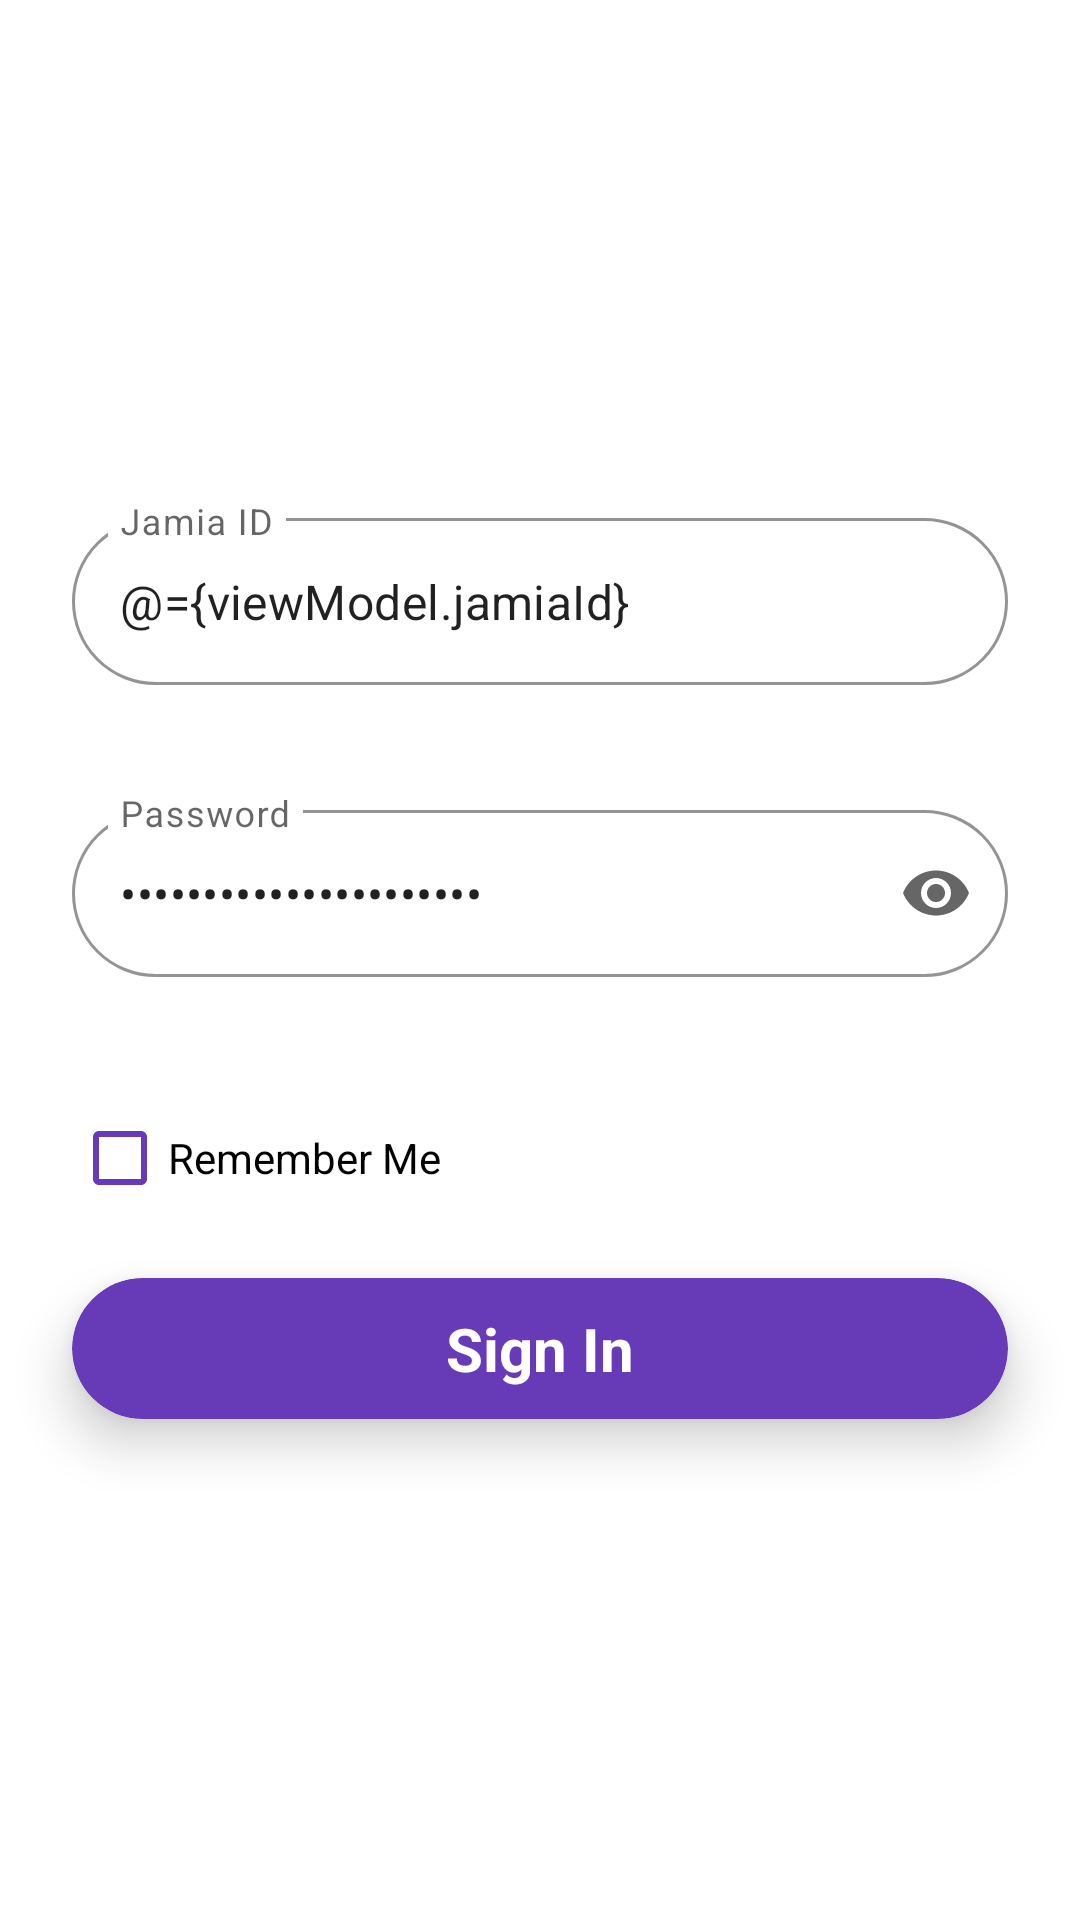

Here is an Android app screen rendered from its layout file. Give the layout XML and the strings, colors and styles it references.
<!-- AndroidManifest.xml: application theme Theme.MyJamia -->
<!-- res/layout/fragment_login.xml -->
<?xml version="1.0" encoding="utf-8"?>
<layout xmlns:android="http://schemas.android.com/apk/res/android"
    xmlns:app="http://schemas.android.com/apk/res-auto"
    xmlns:tools="http://schemas.android.com/tools">

    <data>

        <variable
            name="viewModel"
            type="com.example.myjamia.ui.login.LoginFragmentViewModel" />
    </data>

    <androidx.constraintlayout.widget.ConstraintLayout
        android:layout_width="match_parent"
        android:layout_height="match_parent"
        tools:context=".ui.login.LoginActivity">

        <ProgressBar
            android:id="@+id/login_progress_bar"
            android:layout_width="wrap_content"
            android:layout_height="wrap_content"
            android:visibility="gone"
            app:layout_constraintBottom_toBottomOf="parent"
            app:layout_constraintEnd_toEndOf="parent"
            app:layout_constraintStart_toStartOf="parent"
            app:layout_constraintTop_toTopOf="parent" />

        <LinearLayout
            android:id="@+id/login_ll"
            android:layout_width="0dp"
            android:layout_height="wrap_content"
            android:orientation="vertical"
            app:layout_constraintBottom_toBottomOf="parent"
            app:layout_constraintEnd_toEndOf="parent"
            app:layout_constraintStart_toStartOf="parent"
            app:layout_constraintTop_toTopOf="parent"
            app:layout_constraintWidth_max="500dp">

            <com.google.android.material.textfield.TextInputLayout
                android:id="@+id/login_jamia_id_til"
                style="@style/LoginFieldsLayout"
                android:layout_marginTop="24dp"
                android:hint="@string/signup_hint_jamia_id"
                app:boxBackgroundColor="@color/bg_color"
                app:errorEnabled="true">

                <com.google.android.material.textfield.TextInputEditText
                    android:id="@+id/login_jamia_id_field"
                    android:layout_width="match_parent"
                    android:layout_height="wrap_content"
                    android:inputType="text"
                    android:text="@={viewModel.jamiaId}" />
            </com.google.android.material.textfield.TextInputLayout>

            <com.google.android.material.textfield.TextInputLayout
                android:id="@+id/login_password_til"
                style="@style/LoginFieldsLayout"
                android:hint="@string/login_hint_password"
                app:boxBackgroundColor="@color/bg_color"
                app:endIconMode="password_toggle"
                app:errorEnabled="true">

                <com.google.android.material.textfield.TextInputEditText
                    android:id="@+id/login_password_field"
                    android:layout_width="match_parent"
                    android:layout_height="wrap_content"
                    android:inputType="textPassword"
                    android:text="@={viewModel.password}" />
            </com.google.android.material.textfield.TextInputLayout>

            <CheckBox
                android:id="@+id/remember_me_cb"
                android:layout_width="match_parent"
                android:layout_height="wrap_content"
                android:layout_marginStart="24dp"
                android:layout_marginTop="8dp"
                android:buttonTint="@color/purple"
                android:layout_marginEnd="24dp"
                android:layout_marginBottom="8dp"
                android:checked="@={viewModel.rememberMe}"
                android:text="@string/login_label_remember_me" />

            <androidx.cardview.widget.CardView
                android:id="@+id/login_button"
                android:layout_width="match_parent"
                android:layout_height="wrap_content"
                android:layout_marginStart="24dp"
                android:layout_marginTop="8dp"
                android:layout_marginEnd="24dp"
                android:layout_marginBottom="24dp"
                android:clickable="true"
                android:focusable="true"
                android:foreground="?attr/selectableItemBackgroundBorderless"
                app:cardBackgroundColor="@color/purple"
                app:cardCornerRadius="50dp"
                app:cardElevation="10dp">

                <TextView
                    android:layout_width="wrap_content"
                    android:layout_height="wrap_content"
                    android:layout_gravity="center"
                    android:layout_margin="10dp"
                    android:text="@string/login_label_sign_in"
                    android:textColor="@color/white"
                    android:textSize="20sp"
                    android:textStyle="bold" />
            </androidx.cardview.widget.CardView>

        </LinearLayout>

    </androidx.constraintlayout.widget.ConstraintLayout>
</layout>
<!-- resources referenced by this layout -->
<resources>
  <color name="bg_color">@color/white</color>
  <color name="purple">#673AB7</color>
  <color name="white">#FFFFFFFF</color>
  <string name="login_hint_password">Password</string>
  <string name="login_label_remember_me">Remember Me</string>
  
      //for Sign Up Fragment
  <string name="login_label_sign_in">Sign In</string>
  <string name="signup_hint_jamia_id">@string/login_hint_jamia_id</string>
  <style name="LoginFieldsLayout" parent="Widget.MaterialComponents.TextInputLayout.OutlinedBox">
          <item name="android:layout_width">match_parent</item>
          <item name="android:layout_height">wrap_content</item>
          <item name="android:layout_marginTop">8dp</item>
          <item name="android:layout_marginStart">24dp</item>
          <item name="android:layout_marginEnd">24dp</item>
          <item name="android:layout_marginBottom">8dp</item>
          <item name="boxCornerRadiusBottomStart">50dp</item>
          <item name="boxCornerRadiusBottomEnd">50dp</item>
          <item name="boxCornerRadiusTopStart">50dp</item>
          <item name="boxCornerRadiusTopEnd">50dp</item>
          <item name="boxStrokeColor">@color/purple</item>
          <item name="hintTextColor">@color/purple</item>
      </style>
  
      //Profile Activity Components Styles
  <style name="Theme.MyJamia" parent="Theme.MaterialComponents.DayNight.NoActionBar">
          
          <item name="colorPrimary">#23272B</item>
          <item name="colorPrimaryVariant">#181B1E</item>
          <item name="colorOnPrimary">@color/white</item>
          
          <item name="colorSecondary">@color/purple</item>
          <item name="colorSecondaryVariant">@color/purple_700</item>
          <item name="colorOnSecondary">@color/black</item>
          
          <item name="android:statusBarColor">#191B1E</item>
          
      </style>
  <color name="purple_700">#4E2891</color>
  <color name="black">#FF000000</color>
</resources>
